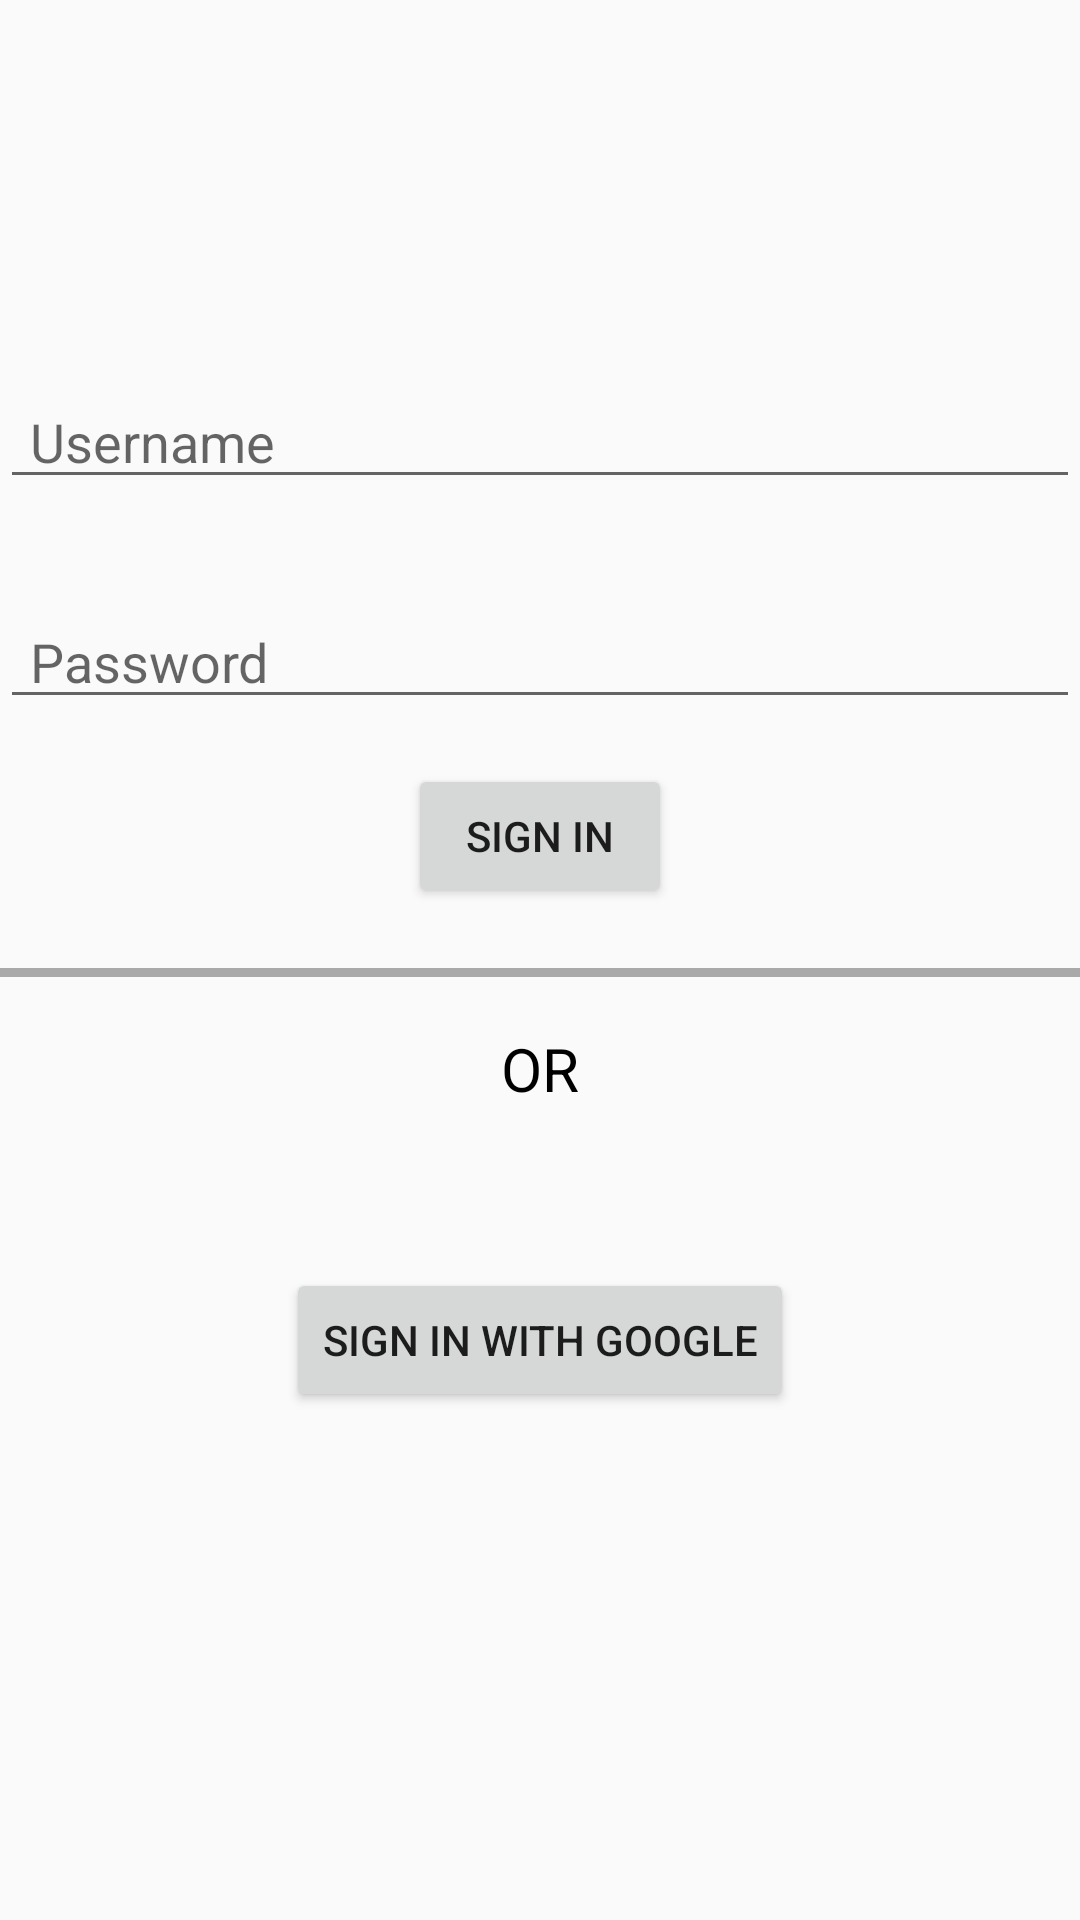

Android layout source for this screen:
<!-- AndroidManifest.xml: application theme AppTheme -->
<!-- res/layout/activity_login.xml -->
<?xml version="1.0" encoding="utf-8"?>
<RelativeLayout
    xmlns:android="http://schemas.android.com/apk/res/android"
    android:layout_width="match_parent"
    android:layout_height="match_parent">
    <ImageView
        android:layout_width="wrap_content"
        android:layout_height="wrap_content"
        android:src="@mipmap/ic_launcher"
        android:layout_marginTop="90dp"
        android:layout_centerHorizontal="true"
        android:id="@+id/iconlogo"
        />

    <EditText
        android:id="@+id/username"
        android:layout_width="match_parent"
        android:layout_height="wrap_content"
        android:layout_below="@id/iconlogo"
        android:layout_marginTop="30dp"
        android:hint="Username"
        android:paddingLeft="10dp"
        android:paddingTop="15dp" />

    <EditText
        android:id="@+id/password"
        android:layout_width="match_parent"
        android:layout_height="wrap_content"
        android:layout_below="@+id/username"
        android:layout_marginTop="27dp"
        android:hint="Password"
        android:paddingLeft="10dp"
        android:inputType="textPassword"
        android:paddingTop="15dp" />
    <Button
        android:layout_width="wrap_content"
        android:layout_height="wrap_content"
        android:text="Sign In"
        android:id="@+id/signinbtn"
        android:layout_marginTop="15dp"
        android:layout_below="@+id/password"
        android:layout_centerHorizontal="true"/>
    <TextView
        android:layout_width="wrap_content"
        android:layout_height="wrap_content"
        android:text="OR"
        android:textColor="@color/Black"
        android:textSize="20sp"
        android:layout_below="@+id/signinbtn"
        android:layout_marginTop="40dp"
        android:layout_centerHorizontal="true"
        />
    <Button
        android:layout_width="wrap_content"
        android:layout_height="wrap_content"
        android:text="Sign in with google"
        android:id="@+id/googlesigninbtn"
        android:layout_below="@+id/signinbtn"
        android:layout_marginTop="120dp"
        android:layout_centerHorizontal="true"
        />

    <View
        android:id="@+id/divider2"
        android:layout_marginTop="20dp"
        android:layout_width="match_parent"
        android:layout_height="3dp"
        android:layout_below="@id/signinbtn"
        android:background="@color/DarkGrey"
        />




</RelativeLayout>
<!-- resources referenced by this layout -->
<resources>
  <color name="Black">#000</color>
  <color name="DarkGrey">#A9A9A9</color>
  <style name="AppTheme" parent="Theme.AppCompat.Light.NoActionBar">
          
          <item name="colorPrimary">@color/colorPrimary</item>
          <item name="colorPrimaryDark">@color/colorPrimaryDark</item>
          <item name="colorAccent">@color/colorAccent</item>
      </style>
  <color name="colorPrimary">#6200EE</color>
  <color name="colorPrimaryDark">#3700B3</color>
  <color name="colorAccent">#03DAC5</color>
</resources>
